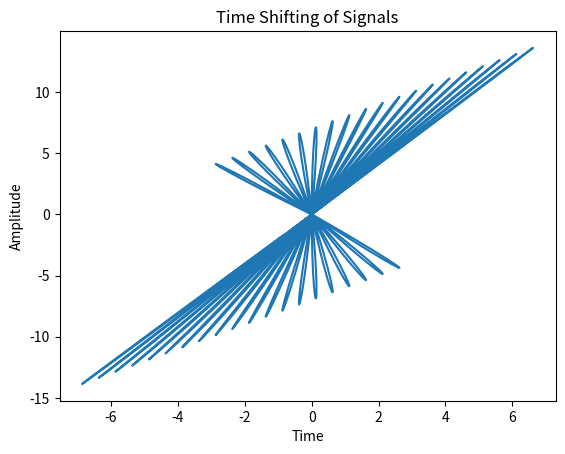

This chart was generated by the following Python code:
# SHIFTING OF 2 SIGNALS

import matplotlib.pyplot as plt
import numpy as np
fig, axs = plt.subplots()
dt = 0.01
t = np.arange(0, 10, dt)
x1 = np.sin(4 * np.pi * t)

y1 = x1*(t-3);
y2 = x1*(t+4);
axs.set_title("Time Shifting of Signals")
axs.plot(y1,y2, color='C0')
axs.set_xlabel("Time")
axs.set_ylabel("Amplitude")

plt.show()
